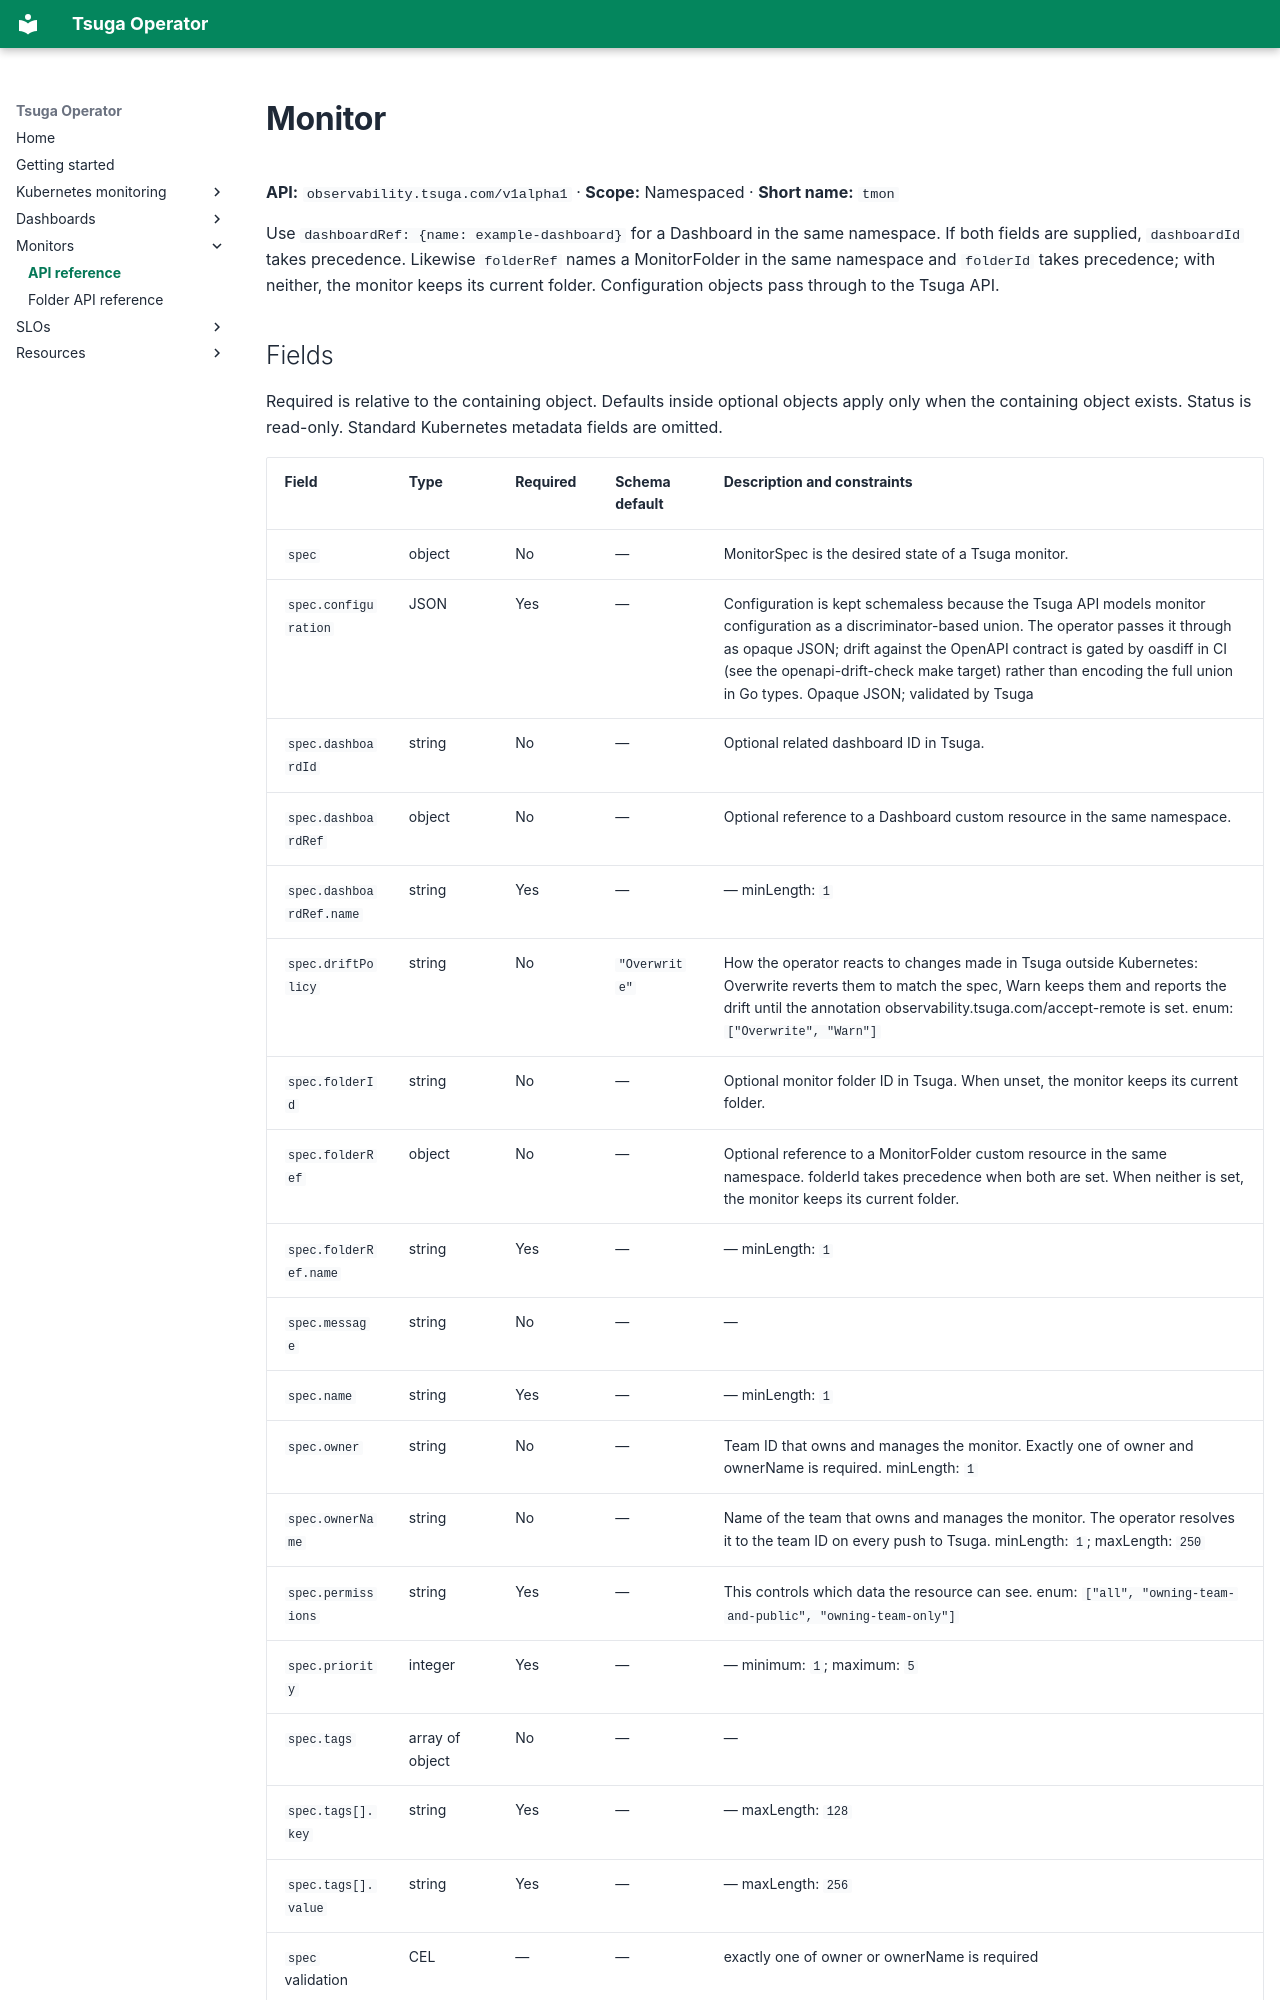

repository: tsuga-dev/tsuga-operator · page: reference/monitor/index.html · generator: mkdocs

---
# Generated by hack/docs.py. Edit schemas or the generator, then regenerate.
hide:
  - toc
---
# Monitor

**API:** `observability.tsuga.com/v1alpha1` · **Scope:** Namespaced · **Short name:** `tmon`

Use `dashboardRef: {name: example-dashboard}` for a Dashboard in the same namespace. If both fields are supplied, `dashboardId` takes precedence. Likewise `folderRef` names a MonitorFolder in the same namespace and `folderId` takes precedence; with neither, the monitor keeps its current folder. Configuration objects pass through to the Tsuga API.
